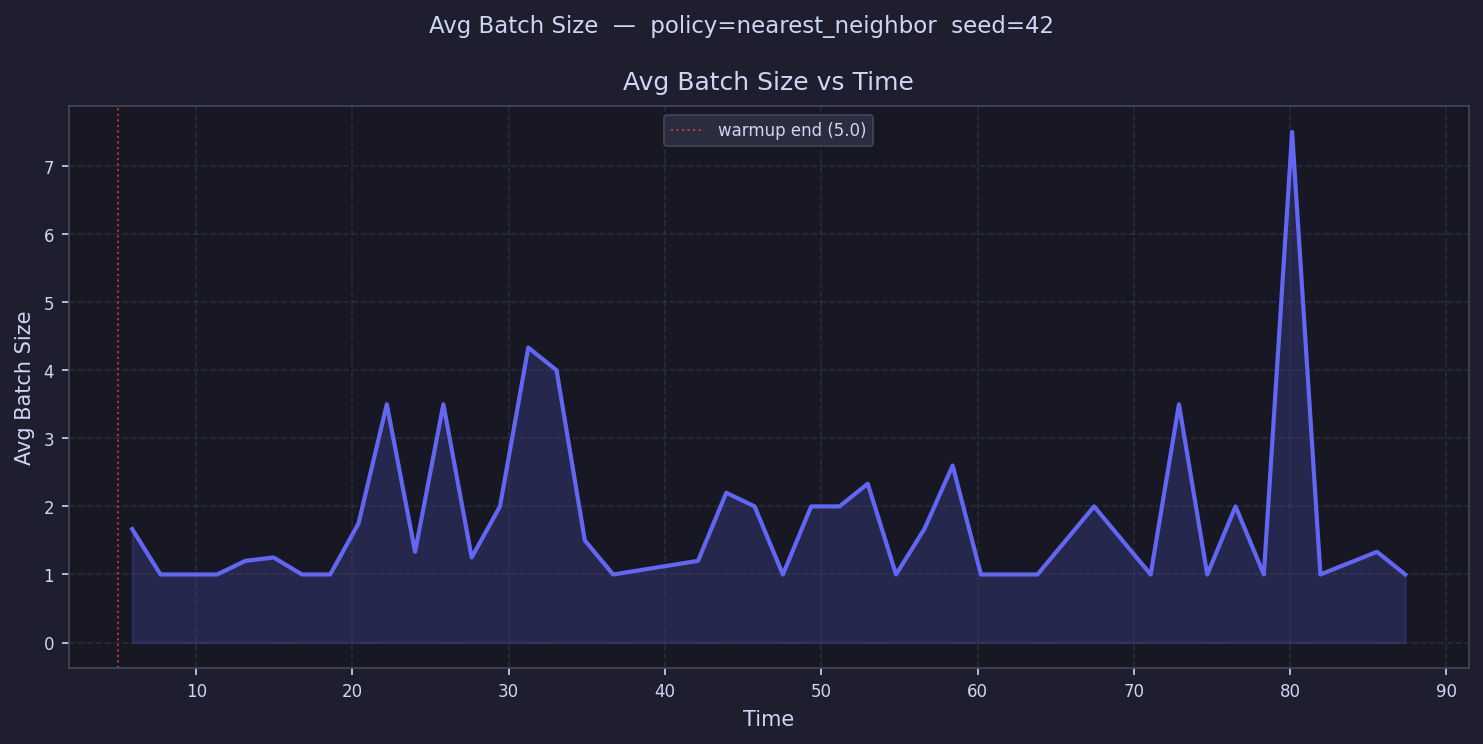

The table this chart was drawn from, first rows:
time, avg_batch_size
5.905, 1.667
7.715, 1.0
9.526, 1.0
11.34, 1.0
13.15, 1.2
14.96, 1.25
16.77, 1.0
18.58, 1.0
20.39, 1.75
22.2, 3.5
24.01, 1.333
25.82, 3.5
27.63, 1.25
29.44, 2.0
31.25, 4.333
33.06, 4.0
34.87, 1.5
36.68, 1.0
38.49, 
40.3, 
42.11, 1.2
43.92, 2.2
45.73, 2.0
47.54, 1.0
49.35, 2.0
51.16, 2.0
52.97, 2.333
54.78, 1.0
56.59, 1.667
58.4, 2.6
60.21, 1.0
62.02, 1.0
63.83, 1.0
65.64, 
67.45, 2.0
69.26, 1.5
71.07, 1.0
72.89, 3.5
74.7, 1.0
76.51, 2.0
78.32, 1.0
80.13, 7.5
81.94, 1.0
83.75, 
85.56, 1.333
87.37, 1.0
89.18, 
90.99, 
92.8, 
94.61, 
